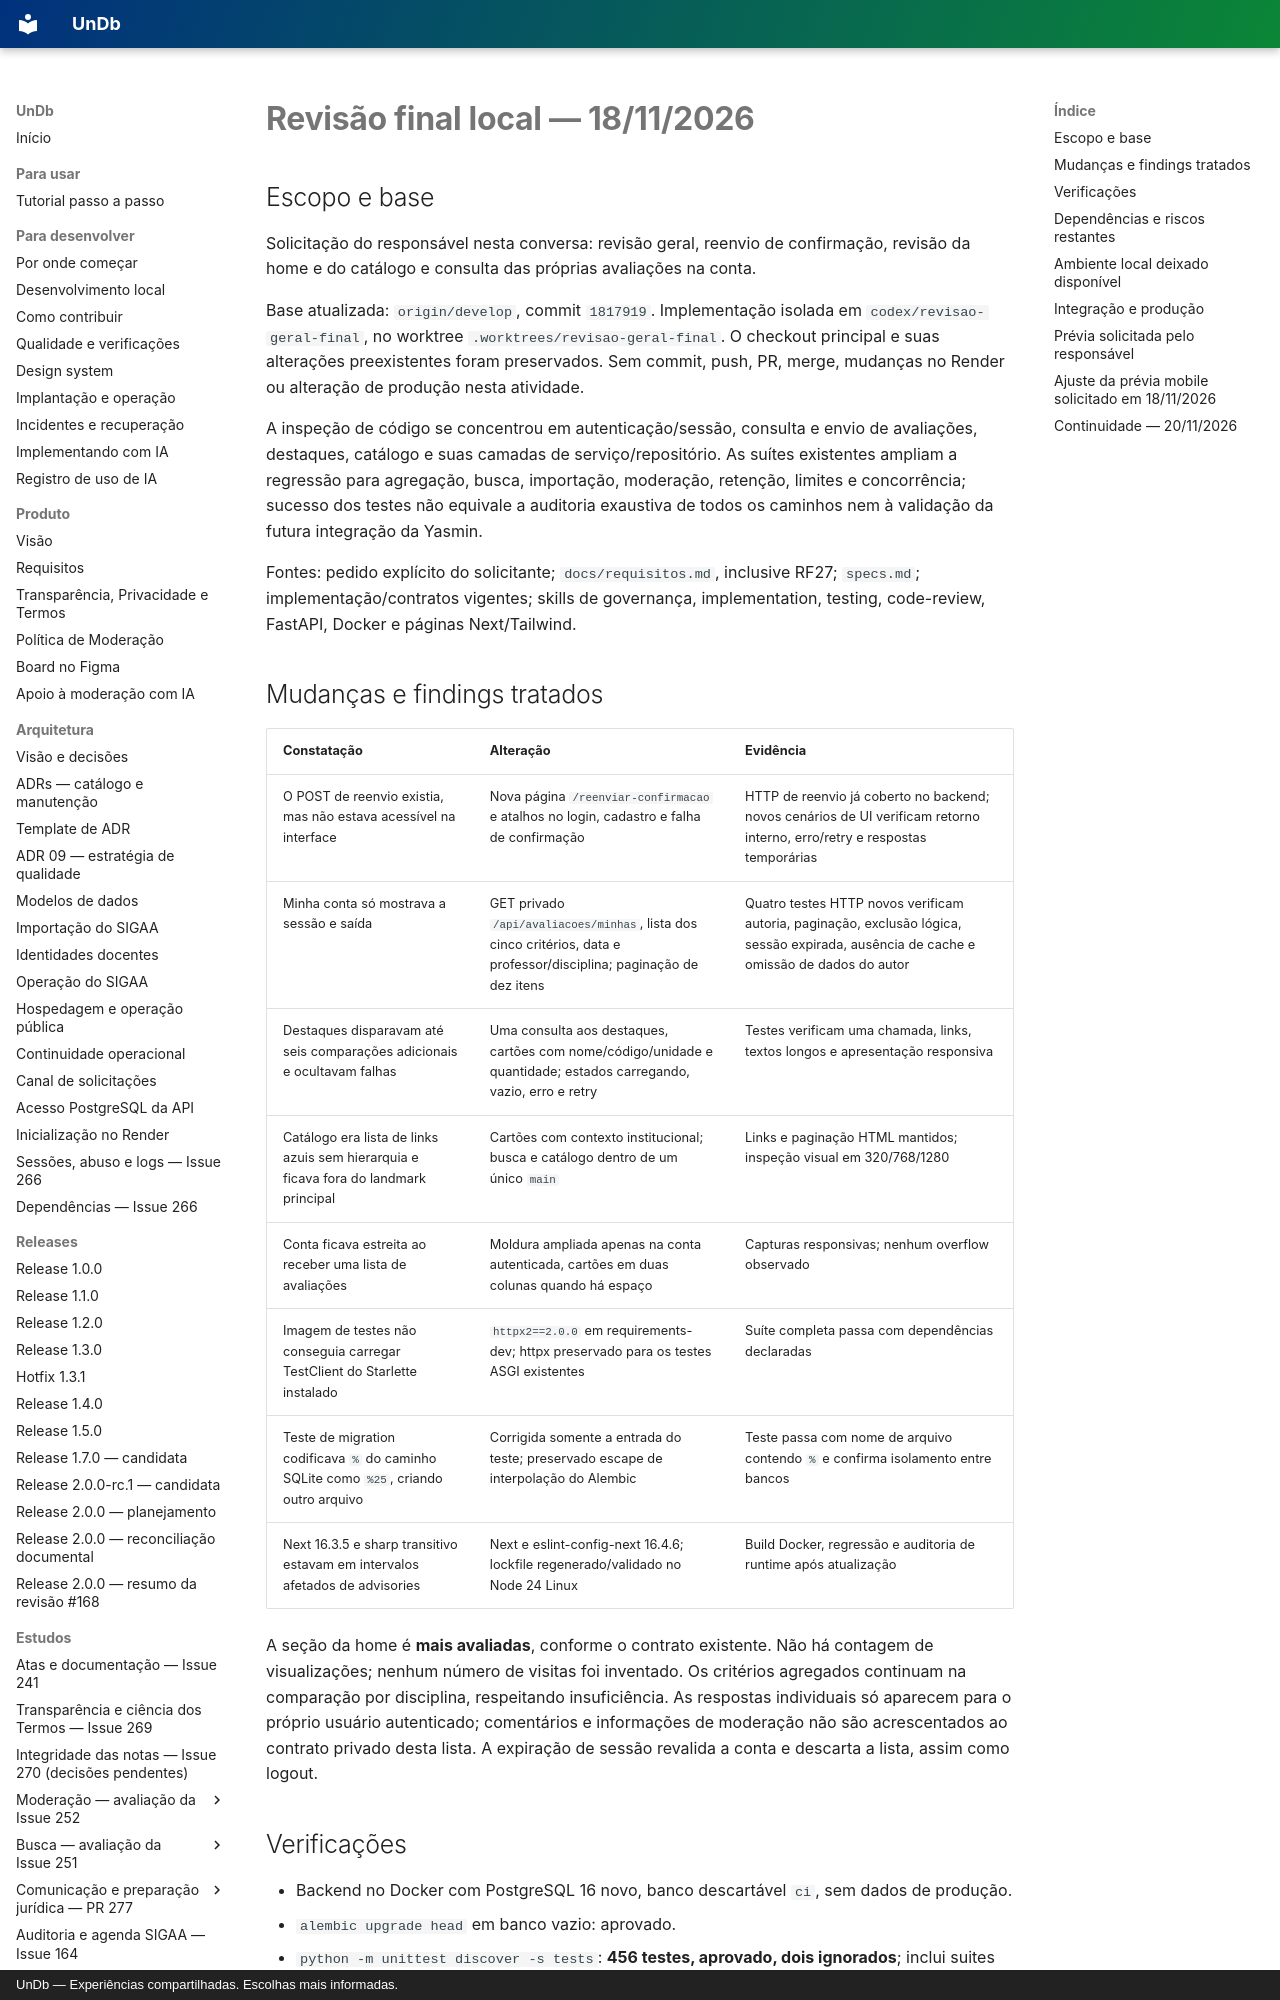

repository: unb-mds/2026-02-UnDb · page: estudos/revisao-final-local-2026-11-18/index.html · generator: mkdocs · copyright: UnDb — Experiências compartilhadas. Escolhas mais informadas.

# Revisão final local — 18/11/2026

## Escopo e base

Solicitação do responsável nesta conversa: revisão geral, reenvio de confirmação,
revisão da home e do catálogo e consulta das próprias avaliações na conta.

Base atualizada: `origin/develop`, commit `1817919`. Implementação isolada em
`codex/revisao-geral-final`, no worktree `.worktrees/revisao-geral-final`. O checkout
principal e suas alterações preexistentes foram preservados. Sem commit, push,
PR, merge, mudanças no Render ou alteração de produção nesta atividade.

A inspeção de código se concentrou em autenticação/sessão, consulta e envio de
avaliações, destaques, catálogo e suas camadas de serviço/repositório. As suítes
existentes ampliam a regressão para agregação, busca, importação, moderação,
retenção, limites e concorrência; sucesso dos testes não equivale a auditoria
exaustiva de todos os caminhos nem à validação da futura integração da Yasmin.

Fontes: pedido explícito do solicitante; `docs/requisitos.md`, inclusive RF27;
`specs.md`; implementação/contratos vigentes; skills de governança,
implementation, testing, code-review, FastAPI, Docker e páginas Next/Tailwind.

## Mudanças e findings tratados

| Constatação | Alteração | Evidência |
|---|---|---|
| O POST de reenvio existia, mas não estava acessível na interface | Nova página `/reenviar-confirmacao` e atalhos no login, cadastro e falha de confirmação | HTTP de reenvio já coberto no backend; novos cenários de UI verificam retorno interno, erro/retry e respostas temporárias |
| Minha conta só mostrava a sessão e saída | GET privado `/api/avaliacoes/minhas`, lista dos cinco critérios, data e professor/disciplina; paginação de dez itens | Quatro testes HTTP novos verificam autoria, paginação, exclusão lógica, sessão expirada, ausência de cache e omissão de dados do autor |
| Destaques disparavam até seis comparações adicionais e ocultavam falhas | Uma consulta aos destaques, cartões com nome/código/unidade e quantidade; estados carregando, vazio, erro e retry | Testes verificam uma chamada, links, textos longos e apresentação responsiva |
| Catálogo era lista de links azuis sem hierarquia e ficava fora do landmark principal | Cartões com contexto institucional; busca e catálogo dentro de um único `main` | Links e paginação HTML mantidos; inspeção visual em 320/768/1280 |
| Conta ficava estreita ao receber uma lista de avaliações | Moldura ampliada apenas na conta autenticada, cartões em duas colunas quando há espaço | Capturas responsivas; nenhum overflow observado |
| Imagem de testes não conseguia carregar TestClient do Starlette instalado | `httpx2==2.0.0` em requirements-dev; httpx preservado para os testes ASGI existentes | Suíte completa passa com dependências declaradas |
| Teste de migration codificava `%` do caminho SQLite como `%25`, criando outro arquivo | Corrigida somente a entrada do teste; preservado escape de interpolação do Alembic | Teste passa com nome de arquivo contendo `%` e confirma isolamento entre bancos |
| Next 16.3.5 e sharp transitivo estavam em intervalos afetados de advisories | Next e eslint-config-next 16.4.6; lockfile regenerado/validado no Node 24 Linux | Build Docker, regressão e auditoria de runtime após atualização |

A seção da home é **mais avaliadas**, conforme o contrato existente. Não há
contagem de visualizações; nenhum número de visitas foi inventado. Os critérios
agregados continuam na comparação por disciplina, respeitando insuficiência.
As respostas individuais só aparecem para o próprio usuário autenticado; comentários
e informações de moderação não são acrescentados ao contrato privado desta lista.
A expiração de sessão revalida a conta e descarta a lista, assim como logout.
